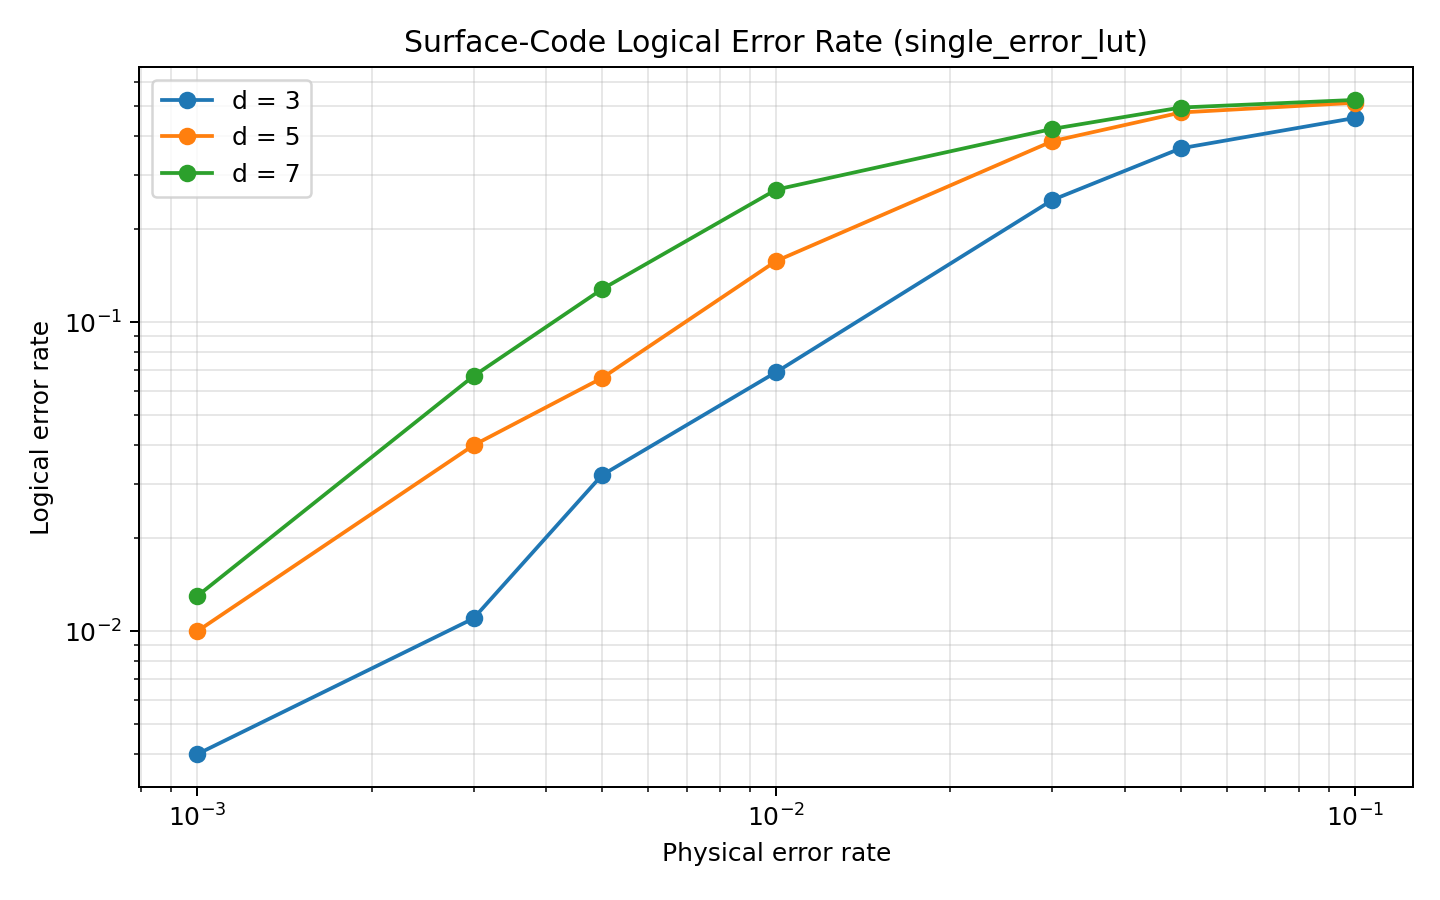

The file beside this chart, header and first rows:
code, decoder, bp_method, distance, rounds, physical_error_probability, shots, logical_errors_without_decoding, logical_errors_with_decoding, logical_error_rate_without_decoding, logical_error_rate_with_decoding
surface_code, single_error_lut, , 3, 3, 0.001, 1000, 15, 4, 0.015, 0.004
surface_code, single_error_lut, , 3, 3, 0.003, 1000, 24, 11, 0.024, 0.011
surface_code, single_error_lut, , 3, 3, 0.005, 1000, 66, 32, 0.066, 0.032
surface_code, single_error_lut, , 3, 3, 0.01, 1000, 113, 69, 0.113, 0.069
surface_code, single_error_lut, , 3, 3, 0.03, 1000, 294, 249, 0.294, 0.249
surface_code, single_error_lut, , 3, 3, 0.05, 1000, 395, 366, 0.395, 0.366
surface_code, single_error_lut, , 3, 3, 0.1, 1000, 470, 459, 0.47, 0.459
surface_code, single_error_lut, , 5, 3, 0.001, 1000, 19, 10, 0.019, 0.01
surface_code, single_error_lut, , 5, 3, 0.003, 1000, 56, 40, 0.056, 0.04
surface_code, single_error_lut, , 5, 3, 0.005, 1000, 88, 66, 0.088, 0.066
surface_code, single_error_lut, , 5, 3, 0.01, 1000, 172, 158, 0.172, 0.158
surface_code, single_error_lut, , 5, 3, 0.03, 1000, 387, 386, 0.387, 0.386
surface_code, single_error_lut, , 5, 3, 0.05, 1000, 478, 478, 0.478, 0.478
surface_code, single_error_lut, , 5, 3, 0.1, 1000, 514, 514, 0.514, 0.514
surface_code, single_error_lut, , 7, 3, 0.001, 1000, 28, 13, 0.028, 0.013
surface_code, single_error_lut, , 7, 3, 0.003, 1000, 87, 67, 0.087, 0.067
surface_code, single_error_lut, , 7, 3, 0.005, 1000, 134, 128, 0.134, 0.128
surface_code, single_error_lut, , 7, 3, 0.01, 1000, 282, 269, 0.282, 0.269
surface_code, single_error_lut, , 7, 3, 0.03, 1000, 423, 423, 0.423, 0.423
surface_code, single_error_lut, , 7, 3, 0.05, 1000, 496, 496, 0.496, 0.496
surface_code, single_error_lut, , 7, 3, 0.1, 1000, 525, 525, 0.525, 0.525
